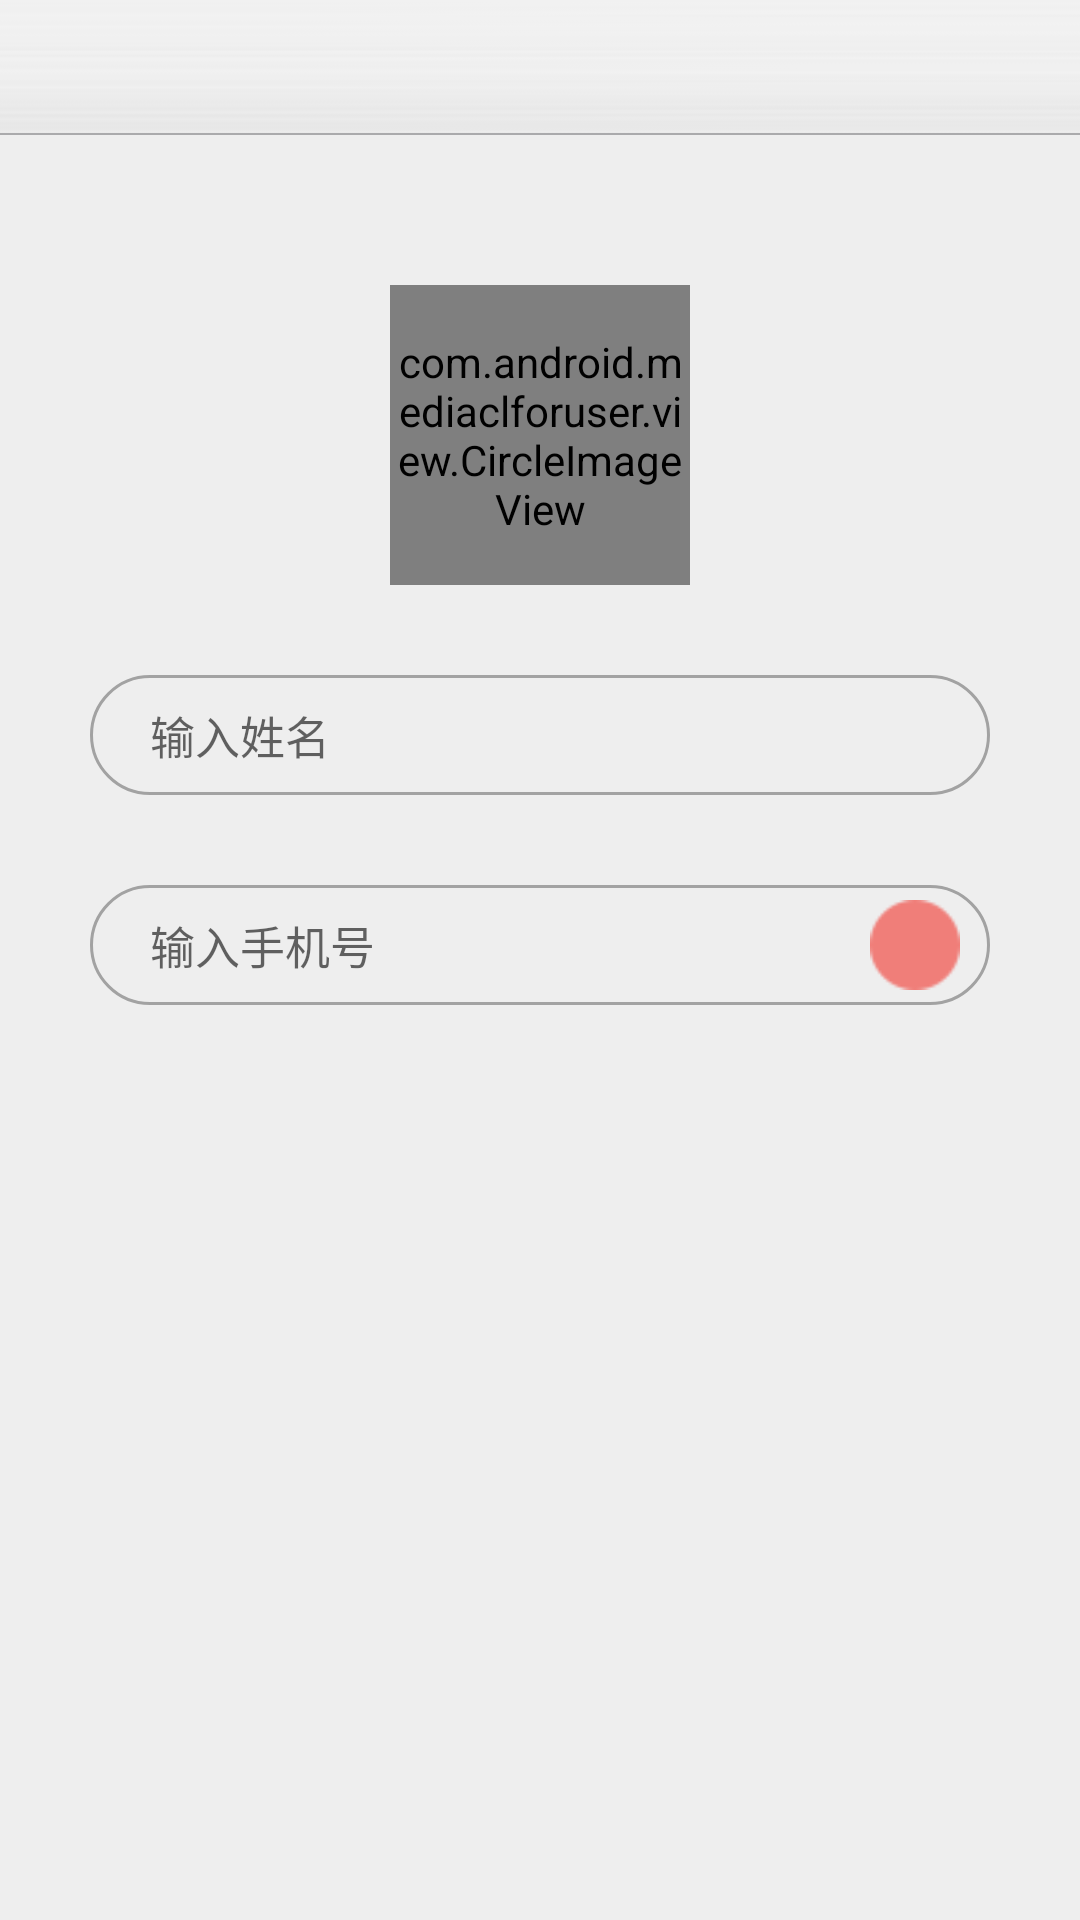

This screen was rendered from an Android layout file. Write that file and the resources it references.
<!-- AndroidManifest.xml: application theme AppTheme -->
<!-- res/layout/activity_user_basic_information.xml -->
<?xml version="1.0" encoding="utf-8"?>
<LinearLayout xmlns:android="http://schemas.android.com/apk/res/android"
    android:layout_width="match_parent"
    android:layout_height="match_parent"
    android:background="@color/color_EEEEEE"
    android:orientation="vertical">
    <include layout="@layout/public_action_bar"/>

    <com.android.mediaclforuser.view.CircleImageView
        android:id="@+id/head_icon"
        android:layout_width="@dimen/user_basic_information_head_icon_width"
        android:layout_height="@dimen/user_basic_information_head_icon_width"
        android:layout_gravity="center"
        android:layout_marginTop="50dp"
        android:src="@drawable/touxiang"/>

    <EditText
        android:id="@+id/name_ed"
        android:layout_width="match_parent"
        android:layout_height="@dimen/login_activity_phone_height"
        android:layout_gravity="center"
        android:layout_marginLeft="@dimen/login_activity_phone_margin_left"
        android:layout_marginRight="@dimen/login_activity_phone_margin_left"
        android:layout_marginTop="30dp"
        android:background="@drawable/login_edit_text_bg"
        android:hint="输入姓名"
        android:inputType="text"
        android:paddingLeft="20dp"
        android:singleLine="true"
        android:textCursorDrawable="@null"
        android:textSize="@dimen/login_activity_phone_text_size" />


    <RelativeLayout
        android:layout_width="match_parent"
        android:layout_height="@dimen/login_activity_phone_height"
        android:layout_gravity="center"
        android:layout_marginLeft="@dimen/login_activity_phone_margin_left"
        android:layout_marginRight="@dimen/login_activity_phone_margin_left"
        android:layout_marginTop="30dp"
        >
        <EditText
            android:id="@+id/phone_ed"
            android:layout_width="match_parent"
            android:layout_height="match_parent"
            android:background="@drawable/login_edit_text_bg"
            android:hint="输入手机号"
            android:inputType="number"
            android:paddingLeft="20dp"
            android:singleLine="true"
            android:textCursorDrawable="@null"
            android:textSize="@dimen/login_activity_phone_text_size" />
        <ImageView
            android:id="@+id/is_phone_iv"
            android:layout_width="30dp"
            android:layout_height="30dp"
            android:layout_centerVertical="true"
            android:layout_alignParentRight="true"
            android:layout_marginRight="10dp"
            android:src="@drawable/login_select_no"/>
    </RelativeLayout>




</LinearLayout>
<!-- res/layout/public_action_bar.xml (included above) -->
<?xml version="1.0" encoding="utf-8"?>
<RelativeLayout xmlns:android="http://schemas.android.com/apk/res/android"
    android:layout_width="match_parent"
    android:layout_height="45dp"
    android:background="@drawable/top_bg"
    android:orientation="vertical">

    <TextView
        android:id="@+id/title"
        android:layout_width="wrap_content"
        android:layout_height="match_parent"
        android:layout_centerHorizontal="true"
        android:gravity="center"
        android:textColor="@color/color_414141"
        android:textSize="@dimen/action_bar_text_size" />

    <ImageButton
        android:id="@+id/left_btn"
        android:layout_width="wrap_content"
        android:layout_height="match_parent"
        android:background="@drawable/action_bar_btn_select"
        android:padding="@dimen/action_bar_left_btn_padding"
        android:src="@drawable/btn_back"
        android:visibility="gone" />

    <ImageButton
        android:id="@+id/right_btn"
        android:layout_width="wrap_content"
        android:layout_height="match_parent"
        android:layout_alignParentRight="true"
        android:background="@drawable/action_bar_btn_select"
        android:padding="@dimen/action_bar_left_btn_padding"
        android:src="@drawable/btn_next"
        android:visibility="gone" />

    <TextView
        android:id="@+id/select_btn"
        android:layout_width="wrap_content"
        android:layout_height="match_parent"
        android:layout_alignParentRight="true"
        android:background="@null"
        android:drawablePadding="6dp"
        android:drawableRight="@drawable/btn_select"
        android:gravity="center"
        android:padding="@dimen/action_bar_left_btn_padding"
        android:text="义诊"
        android:textSize="14sp"
        android:visibility="gone" />
    <TextView
        android:id="@+id/right"
        android:layout_width="wrap_content"
        android:layout_height="match_parent"
        android:layout_alignParentRight="true"
        android:background="@null"
        android:drawablePadding="6dp"
        android:gravity="center"
        android:padding="@dimen/action_bar_left_btn_padding"
        android:text="兑换记录"
        android:textSize="14sp"
        android:visibility="gone" />

    <TextView
        android:layout_width="match_parent"
        android:layout_height="0.5dp"
        android:layout_alignParentBottom="true"
        android:background="@color/color_AAAAAC" />
</RelativeLayout>
<!-- resources referenced by this layout -->
<resources>
  <color name="color_414141">#414141</color>
  <color name="color_AAAAAC">#AAAAAC</color>
  <color name="color_EEEEEE">#EEEEEE</color>
  <dimen name="action_bar_left_btn_padding">12dp</dimen>
  <dimen name="action_bar_text_size">18sp</dimen>
  <dimen name="login_activity_phone_height">40dp</dimen>
  <dimen name="login_activity_phone_margin_left">30dp</dimen>
  <dimen name="login_activity_phone_text_size">15sp</dimen>
  <dimen name="user_basic_information_head_icon_width">100dp</dimen>
  <!-- drawable action_bar_btn_select (drawable) -->
  <?xml version="1.0" encoding="utf-8"?>
  <selector xmlns:android="http://schemas.android.com/apk/res/android">
      <item android:drawable="@drawable/color_A2A2A2" android:state_enabled="true" android:state_focused="true" android:state_pressed="false" />
      <item android:drawable="@drawable/color_A2A2A2" android:state_enabled="true" android:state_pressed="true" />
      <item android:drawable="@drawable/color_A2A2A2" android:state_checked="true" android:state_enabled="true" />
      <item android:drawable="@drawable/top_bg" />
  
  
  </selector>
  <!-- drawable btn_back: png bitmap (drawable-xhdpi, 2080 bytes) -->
  <!-- drawable btn_next: png bitmap (drawable-xhdpi, 2080 bytes) -->
  <!-- drawable btn_select: png bitmap (drawable-xhdpi, 1153 bytes) -->
  <!-- drawable login_edit_text_bg (drawable) -->
  <?xml version="1.0" encoding="utf-8"?>
  <shape xmlns:android="http://schemas.android.com/apk/res/android">
      <solid android:color="@color/color_EEEEEE"/>
      <stroke
          android:width="1dp"
          android:color="@color/color_A2A2A2" />
      <corners android:radius="90dp" />
  </shape>
  <!-- drawable login_select_no: png bitmap (drawable-xhdpi, 1354 bytes) -->
  <!-- drawable top_bg: png bitmap (drawable-xhdpi, 1063 bytes) -->
  <!-- drawable touxiang: png bitmap (drawable-xhdpi, 4347 bytes) -->
  <style name="AppTheme" parent="Theme.AppCompat.Light.DarkActionBar">
          
      </style>
  <color name="color_A2A2A2">#A2A2A2</color>
</resources>
